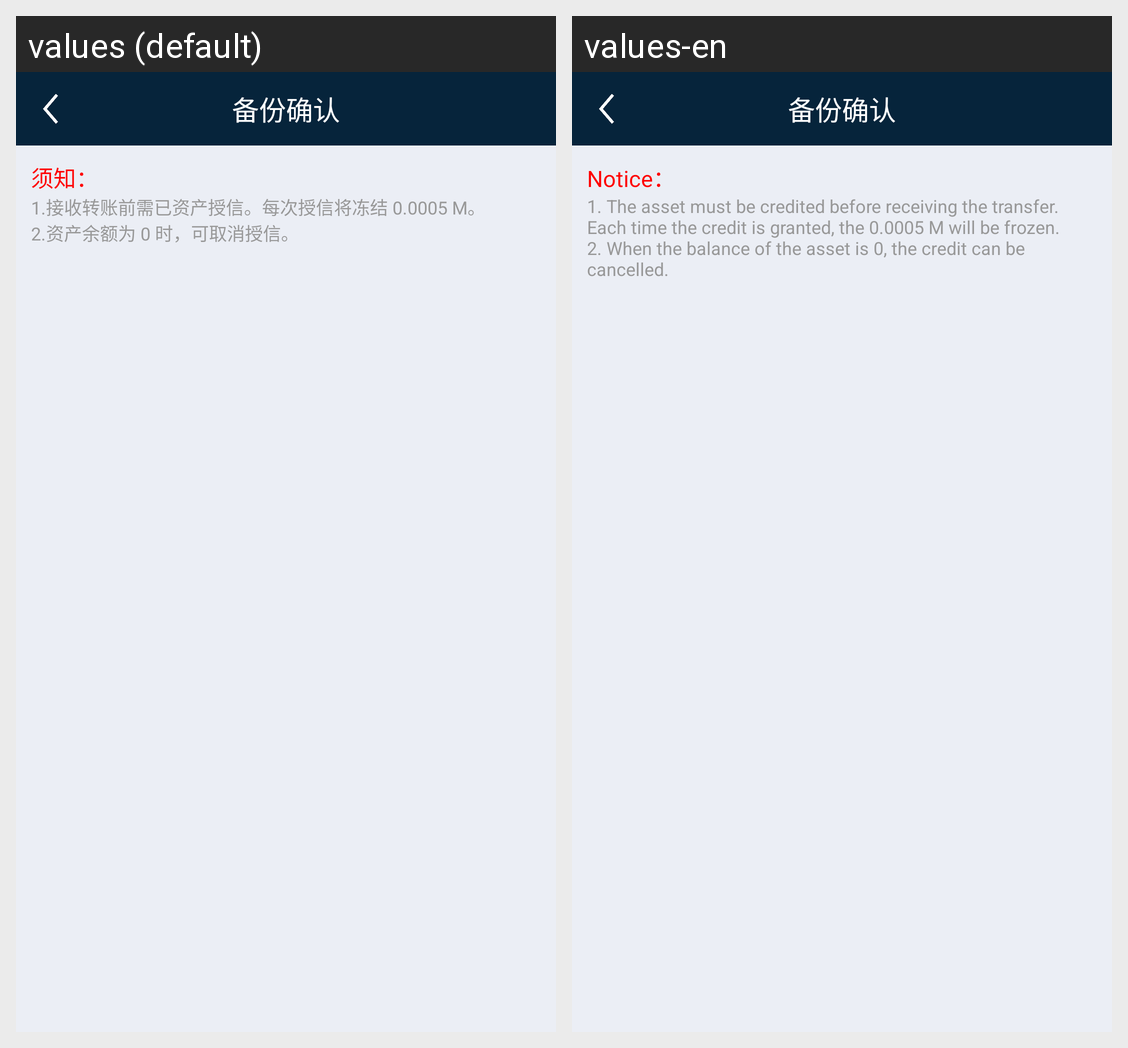

Here is an Android app screen in its default locale and in the app's own translations. Write out the translated-string differences for the strings that appear on this screen.
Android screen res/layout/activity_magni_walletasset.xml rendered under 2 locales, left to right: values (default), values-en. Device: Nexus 5 (rendered at 1080×1920; each locale shown at half size, 540×960, under a caption strip naming it); theme AppTheme.
Strings drawn on this screen, with the default value and each locale's value (text and hints the layout hard-codes, and strings that could not be matched under every locale, appear in the picture but are not listed):

shouxin_xuzhi
  values: 须知：
  values-en: Notice：

shouxin_tips_all
  values: 1.接收转账前需已资产授信。每次授信将冻结 0.0005 M。 
      2.资产余额为 0 时，可取消授信。
  values-en: 1. The asset must be credited before receiving the transfer. Each time the credit is granted, the 0.0005 M will be frozen. 
      2. When the balance of the asset is 0, the credit can be cancelled.
